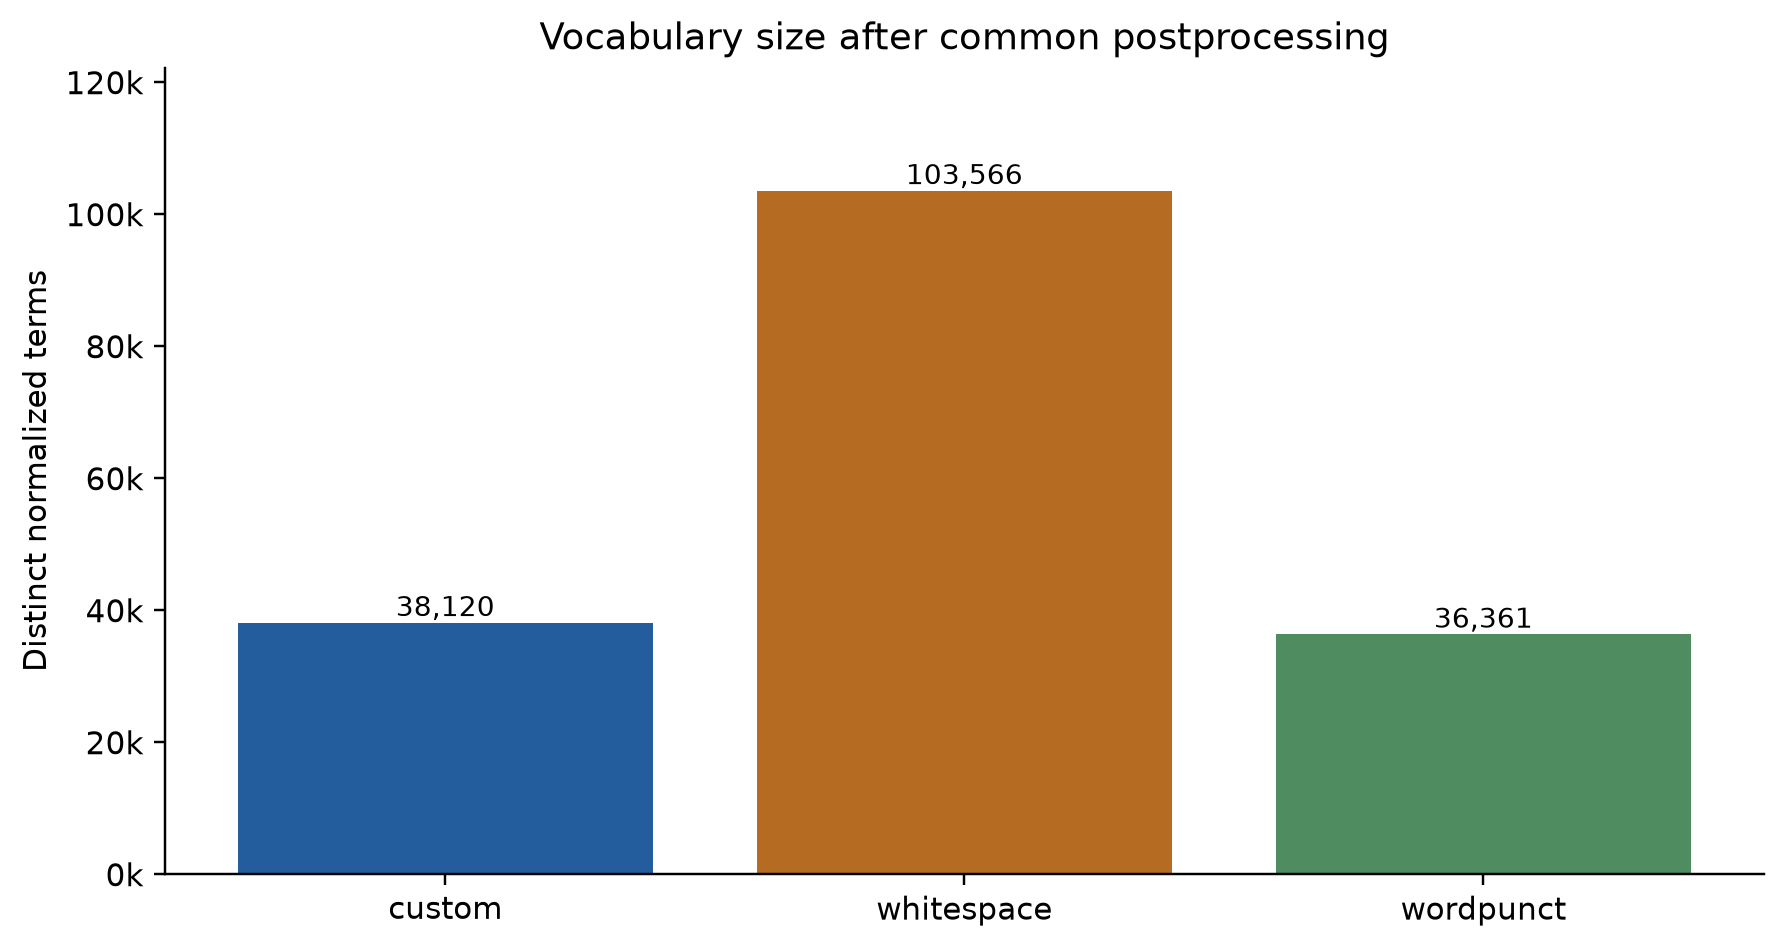

Values plotted in this chart, from the file beside it:
method, reviews, surface_tokens, surface_types, normalized_tokens, normalized_types, singleton_types
custom, 37401, 4243374, 49849, 3783589, 38120, 14964
whitespace, 37401, 3728711, 120284, 3760186, 103566, 58835
wordpunct, 37401, 4346210, 48574, 3806763, 36361, 13892
